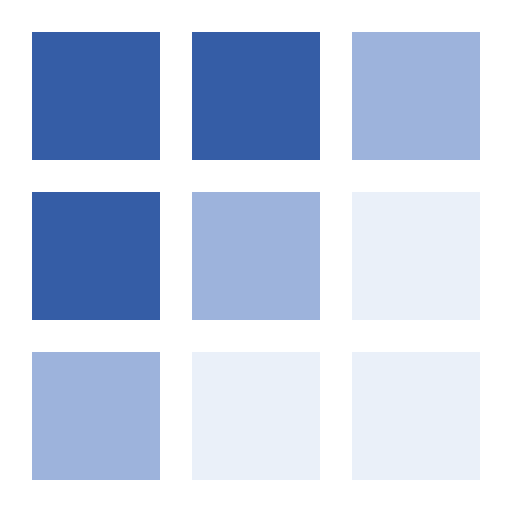
t = 0.00 s
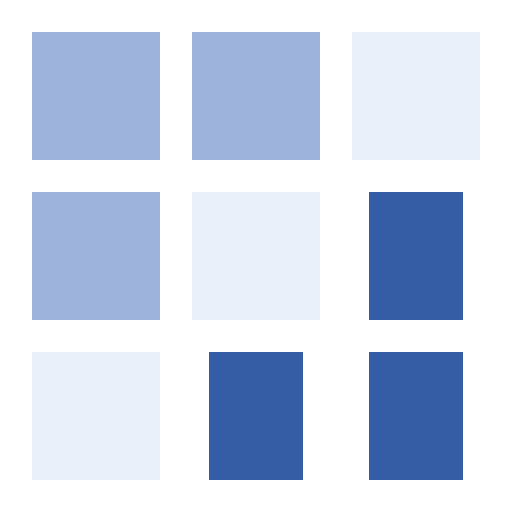
t = 0.39 s
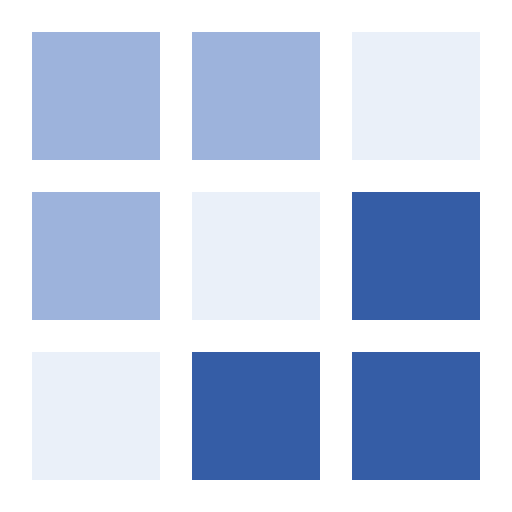
t = 0.78 s
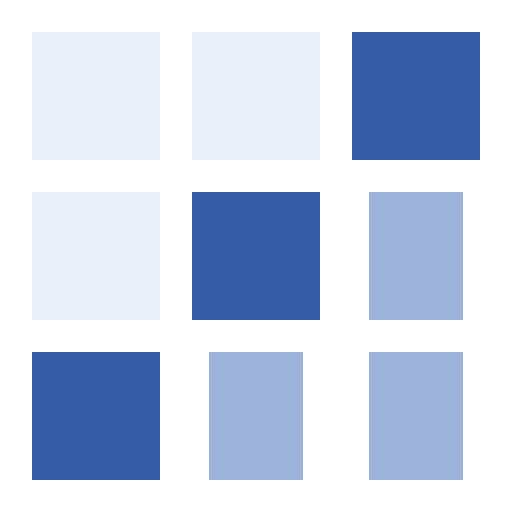
t = 1.17 s
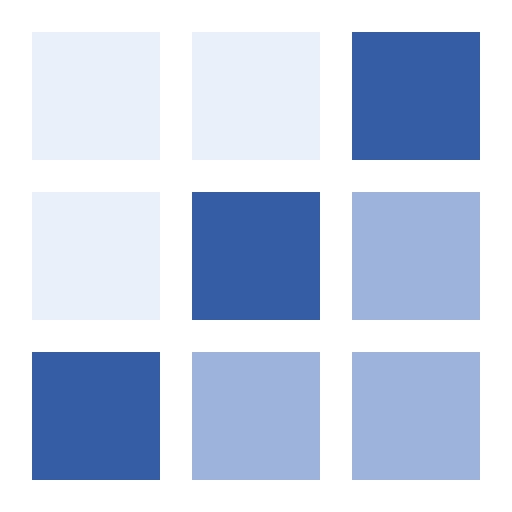
t = 1.56 s
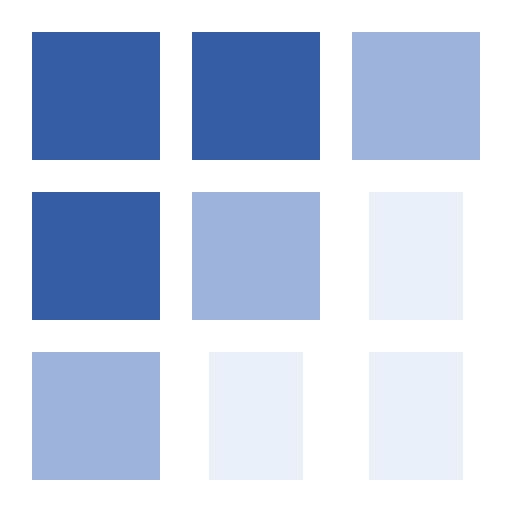
t = 1.95 s

The animated SVG that drew these frames (rendered in a browser with its animation timeline set to each time). Animation: 12 CSS @keyframes rules; one cycle of 2.34 s, repeats indefinitely.

<svg xmlns="http://www.w3.org/2000/svg" viewBox="0 0 16 16" role="img" aria-label="Loading"><title>Loading</title><style>.a5-q{transform-box:fill-box;transform-origin:center}@media (prefers-reduced-motion:no-preference){.a5-b0{animation:a5-turn0 2340ms linear 0ms infinite normal both}.a5-f00{animation:a5-face00 2340ms linear 0ms infinite normal both}.a5-f01{animation:a5-face01 2340ms linear 0ms infinite normal both}.a5-f02{animation:a5-face02 2340ms linear 0ms infinite normal both}.a5-b1{animation:a5-turn1 2340ms linear 0ms infinite normal both}.a5-f10{animation:a5-face10 2340ms linear 0ms infinite normal both}.a5-f11{animation:a5-face11 2340ms linear 0ms infinite normal both}.a5-f12{animation:a5-face12 2340ms linear 0ms infinite normal both}.a5-b2{animation:a5-turn2 2340ms linear 0ms infinite normal both}.a5-f20{animation:a5-face20 2340ms linear 0ms infinite normal both}.a5-f21{animation:a5-face21 2340ms linear 0ms infinite normal both}.a5-f22{animation:a5-face22 2340ms linear 0ms infinite normal both}@keyframes a5-turn0{0%{transform:scaleX(1);animation-timing-function:cubic-bezier(.5,0,.9,.65)}5.13%{transform:scaleX(0);animation-timing-function:cubic-bezier(.2,.7,.2,1)}10.26%{transform:scaleX(1)}33.33%{transform:scaleX(1);animation-timing-function:cubic-bezier(.5,0,.9,.65)}38.46%{transform:scaleX(0);animation-timing-function:cubic-bezier(.2,.7,.2,1)}43.59%{transform:scaleX(1)}66.67%{transform:scaleX(1);animation-timing-function:cubic-bezier(.5,0,.9,.65)}71.79%{transform:scaleX(0);animation-timing-function:cubic-bezier(.2,.7,.2,1)}76.92%{transform:scaleX(1)}100%{transform:scaleX(1)}}@keyframes a5-face00{0%{opacity:1}5.13%{opacity:1;animation-timing-function:step-start}5.14%{opacity:0}71.79%{opacity:0;animation-timing-function:step-start}71.8%{opacity:1}100%{opacity:1}}@keyframes a5-face01{0%{opacity:0}5.13%{opacity:0;animation-timing-function:step-start}5.14%{opacity:1}38.46%{opacity:1;animation-timing-function:step-start}38.47%{opacity:0}100%{opacity:0}}@keyframes a5-face02{0%{opacity:0}38.46%{opacity:0;animation-timing-function:step-start}38.47%{opacity:1}71.79%{opacity:1;animation-timing-function:step-start}71.8%{opacity:0}100%{opacity:0}}@keyframes a5-turn1{0%{transform:scaleX(1)}5.13%{transform:scaleX(1);animation-timing-function:cubic-bezier(.5,0,.9,.65)}10.26%{transform:scaleX(0);animation-timing-function:cubic-bezier(.2,.7,.2,1)}15.38%{transform:scaleX(1)}38.46%{transform:scaleX(1);animation-timing-function:cubic-bezier(.5,0,.9,.65)}43.59%{transform:scaleX(0);animation-timing-function:cubic-bezier(.2,.7,.2,1)}48.72%{transform:scaleX(1)}71.79%{transform:scaleX(1);animation-timing-function:cubic-bezier(.5,0,.9,.65)}76.92%{transform:scaleX(0);animation-timing-function:cubic-bezier(.2,.7,.2,1)}82.05%{transform:scaleX(1)}100%{transform:scaleX(1)}}@keyframes a5-face10{0%{opacity:1}10.26%{opacity:1;animation-timing-function:step-start}10.27%{opacity:0}76.92%{opacity:0;animation-timing-function:step-start}76.93%{opacity:1}100%{opacity:1}}@keyframes a5-face11{0%{opacity:0}10.26%{opacity:0;animation-timing-function:step-start}10.27%{opacity:1}43.59%{opacity:1;animation-timing-function:step-start}43.6%{opacity:0}100%{opacity:0}}@keyframes a5-face12{0%{opacity:0}43.59%{opacity:0;animation-timing-function:step-start}43.6%{opacity:1}76.92%{opacity:1;animation-timing-function:step-start}76.93%{opacity:0}100%{opacity:0}}@keyframes a5-turn2{0%{transform:scaleX(1)}10.26%{transform:scaleX(1);animation-timing-function:cubic-bezier(.5,0,.9,.65)}15.38%{transform:scaleX(0);animation-timing-function:cubic-bezier(.2,.7,.2,1)}20.51%{transform:scaleX(1)}43.59%{transform:scaleX(1);animation-timing-function:cubic-bezier(.5,0,.9,.65)}48.72%{transform:scaleX(0);animation-timing-function:cubic-bezier(.2,.7,.2,1)}53.85%{transform:scaleX(1)}76.92%{transform:scaleX(1);animation-timing-function:cubic-bezier(.5,0,.9,.65)}82.05%{transform:scaleX(0);animation-timing-function:cubic-bezier(.2,.7,.2,1)}87.18%{transform:scaleX(1)}100%{transform:scaleX(1)}}@keyframes a5-face20{0%{opacity:1}15.38%{opacity:1;animation-timing-function:step-start}15.39%{opacity:0}82.05%{opacity:0;animation-timing-function:step-start}82.06%{opacity:1}100%{opacity:1}}@keyframes a5-face21{0%{opacity:0}15.38%{opacity:0;animation-timing-function:step-start}15.39%{opacity:1}48.72%{opacity:1;animation-timing-function:step-start}48.73%{opacity:0}100%{opacity:0}}@keyframes a5-face22{0%{opacity:0}48.72%{opacity:0;animation-timing-function:step-start}48.73%{opacity:1}82.05%{opacity:1;animation-timing-function:step-start}82.06%{opacity:0}100%{opacity:0}}}</style><g class="a5-mark"><g class="a5-q a5-q0 a5-b0"><rect class="a5-f00" x="1" y="1" width="4" height="4" fill="#355DA6"/><rect class="a5-f01" x="1" y="1" width="4" height="4" fill="#9DB3DC" opacity="0"/><rect class="a5-f02" x="1" y="1" width="4" height="4" fill="#EAF0F9" opacity="0"/></g><g class="a5-q a5-q1 a5-b0"><rect class="a5-f00" x="6" y="1" width="4" height="4" fill="#355DA6"/><rect class="a5-f01" x="6" y="1" width="4" height="4" fill="#9DB3DC" opacity="0"/><rect class="a5-f02" x="6" y="1" width="4" height="4" fill="#EAF0F9" opacity="0"/></g><g class="a5-q a5-q3 a5-b0"><rect class="a5-f00" x="1" y="6" width="4" height="4" fill="#355DA6"/><rect class="a5-f01" x="1" y="6" width="4" height="4" fill="#9DB3DC" opacity="0"/><rect class="a5-f02" x="1" y="6" width="4" height="4" fill="#EAF0F9" opacity="0"/></g><g class="a5-q a5-q2 a5-b1"><rect class="a5-f10" x="11" y="1" width="4" height="4" fill="#9DB3DC"/><rect class="a5-f11" x="11" y="1" width="4" height="4" fill="#EAF0F9" opacity="0"/><rect class="a5-f12" x="11" y="1" width="4" height="4" fill="#355DA6" opacity="0"/></g><g class="a5-q a5-q4 a5-b1"><rect class="a5-f10" x="6" y="6" width="4" height="4" fill="#9DB3DC"/><rect class="a5-f11" x="6" y="6" width="4" height="4" fill="#EAF0F9" opacity="0"/><rect class="a5-f12" x="6" y="6" width="4" height="4" fill="#355DA6" opacity="0"/></g><g class="a5-q a5-q6 a5-b1"><rect class="a5-f10" x="1" y="11" width="4" height="4" fill="#9DB3DC"/><rect class="a5-f11" x="1" y="11" width="4" height="4" fill="#EAF0F9" opacity="0"/><rect class="a5-f12" x="1" y="11" width="4" height="4" fill="#355DA6" opacity="0"/></g><g class="a5-q a5-q5 a5-b2"><rect class="a5-f20" x="11" y="6" width="4" height="4" fill="#EAF0F9"/><rect class="a5-f21" x="11" y="6" width="4" height="4" fill="#355DA6" opacity="0"/><rect class="a5-f22" x="11" y="6" width="4" height="4" fill="#9DB3DC" opacity="0"/></g><g class="a5-q a5-q7 a5-b2"><rect class="a5-f20" x="6" y="11" width="4" height="4" fill="#EAF0F9"/><rect class="a5-f21" x="6" y="11" width="4" height="4" fill="#355DA6" opacity="0"/><rect class="a5-f22" x="6" y="11" width="4" height="4" fill="#9DB3DC" opacity="0"/></g><g class="a5-q a5-q8 a5-b2"><rect class="a5-f20" x="11" y="11" width="4" height="4" fill="#EAF0F9"/><rect class="a5-f21" x="11" y="11" width="4" height="4" fill="#355DA6" opacity="0"/><rect class="a5-f22" x="11" y="11" width="4" height="4" fill="#9DB3DC" opacity="0"/></g></g></svg>
